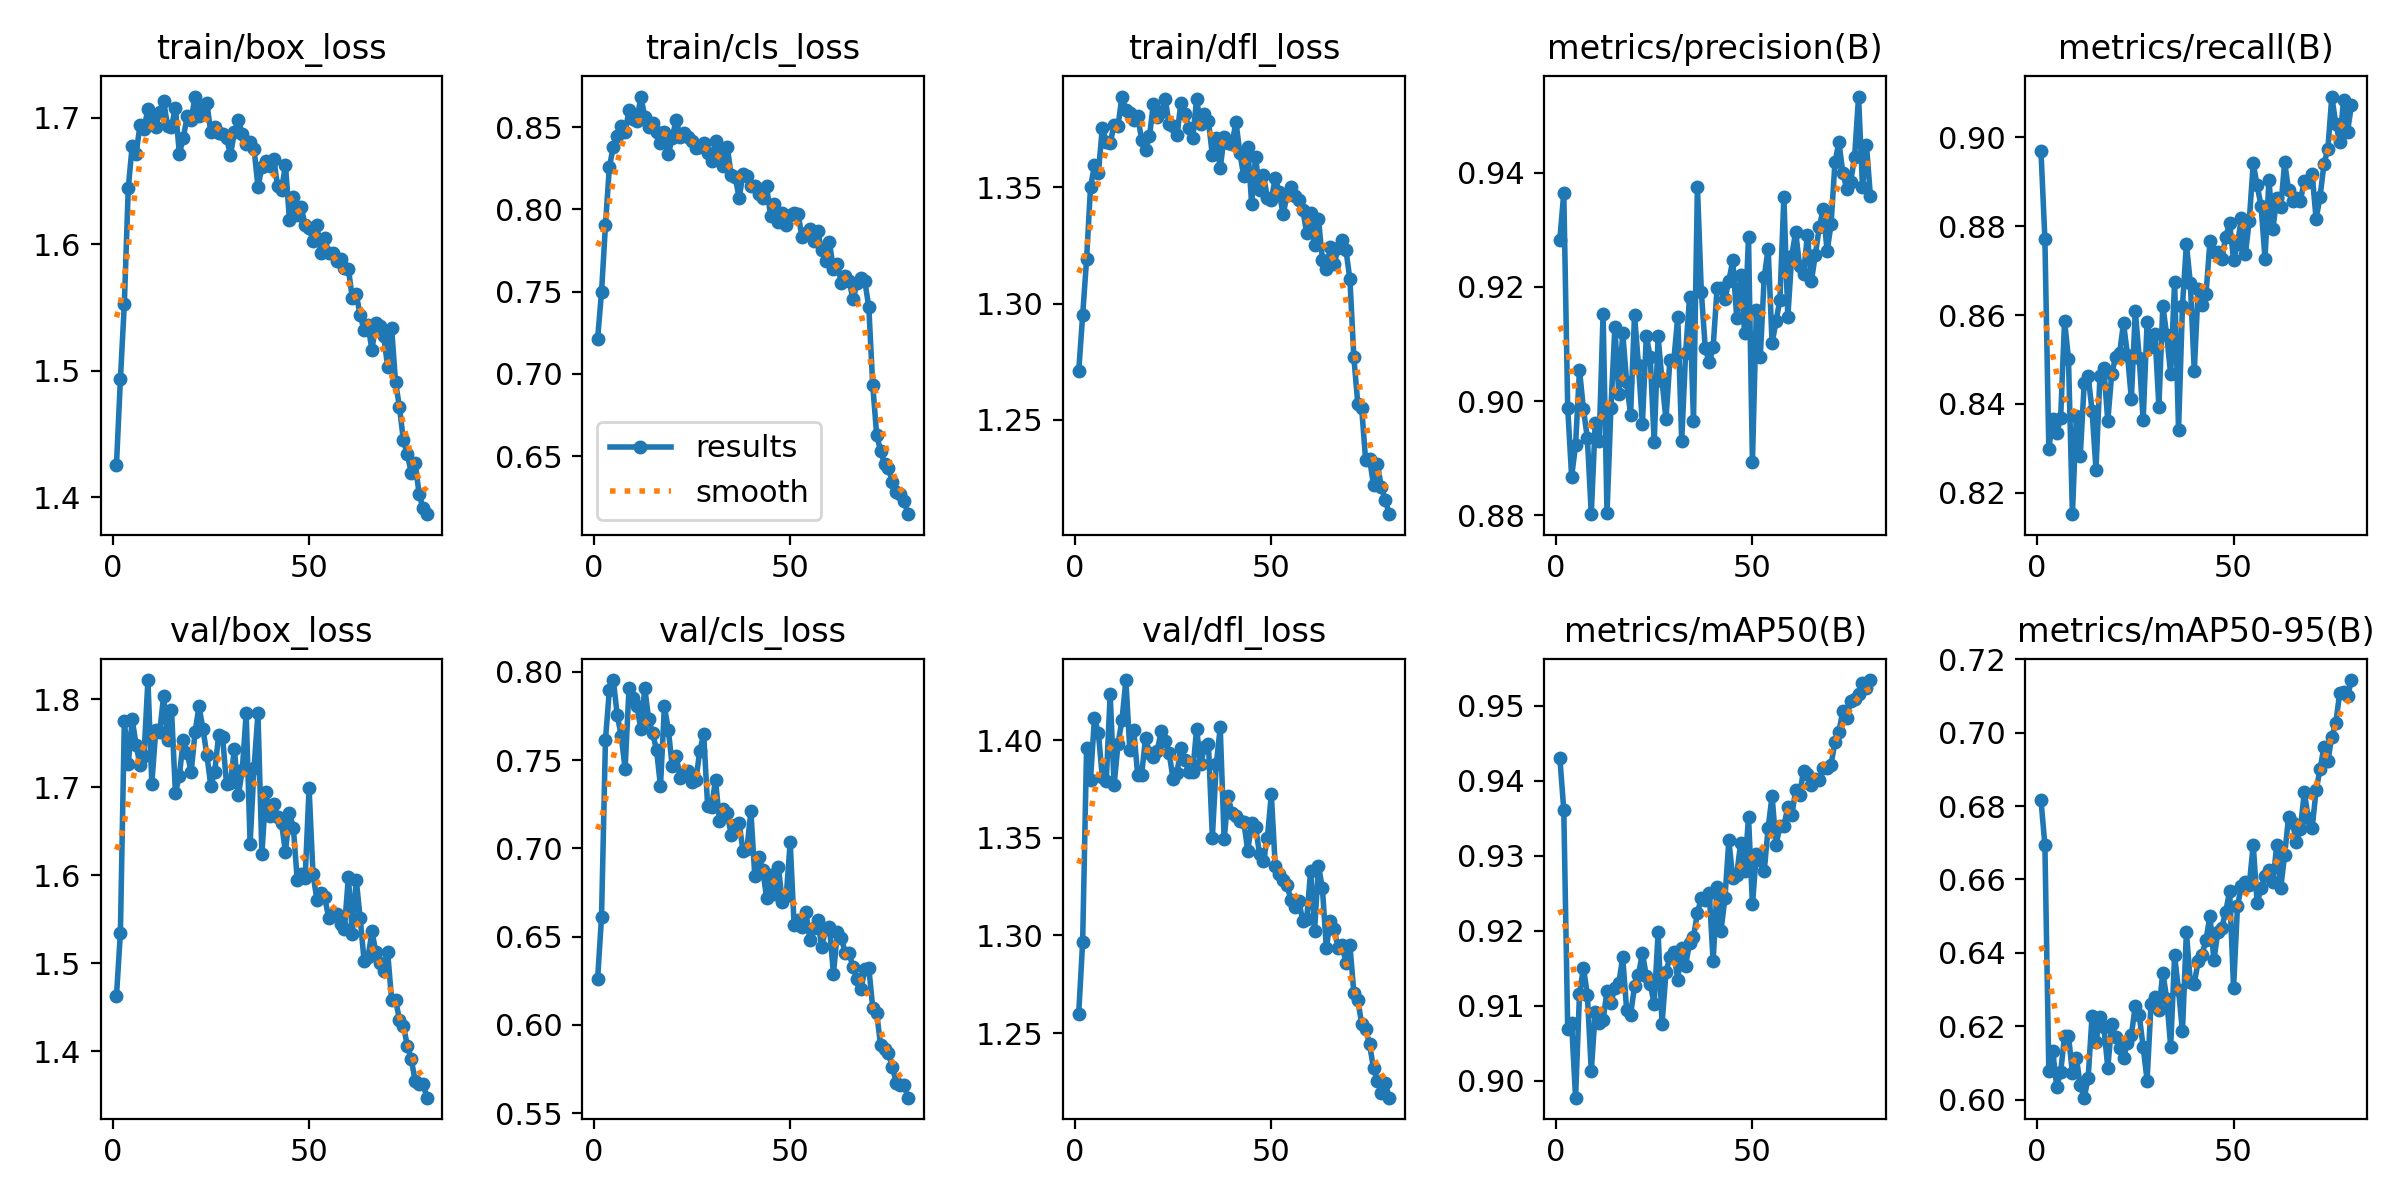

The file beside this chart, header and first rows:
epoch, train/box_loss, train/cls_loss, train/dfl_loss, metrics/precision(B), metrics/recall(B), metrics/mAP50(B), metrics/mAP50-95(B), val/box_loss, val/cls_loss, val/dfl_loss, lr/pg0, lr/pg1, lr/pg2
1, 1.426, 0.7213, 1.271, 0.9283, 0.8969, 0.9431, 0.6817, 1.463, 0.6259, 1.26, 0.0004126, 0.0004126, 0.0004126
2, 1.493, 0.7498, 1.295, 0.9365, 0.877, 0.9361, 0.6693, 1.535, 0.661, 1.297, 0.000819, 0.000819, 0.000819
3, 1.553, 0.7905, 1.319, 0.8989, 0.8299, 0.9069, 0.6077, 1.776, 0.7615, 1.396, 0.001215, 0.001215, 0.001215
4, 1.644, 0.826, 1.35, 0.8868, 0.8366, 0.9076, 0.6132, 1.727, 0.7899, 1.38, 0.001204, 0.001204, 0.001204
5, 1.678, 0.8379, 1.359, 0.8923, 0.8335, 0.8977, 0.6035, 1.778, 0.7954, 1.411, 0.001204, 0.001204, 0.001204
6, 1.672, 0.8447, 1.356, 0.9055, 0.8367, 0.9116, 0.6074, 1.748, 0.7755, 1.404, 0.001188, 0.001188, 0.001188
7, 1.695, 0.8508, 1.376, 0.8986, 0.8587, 0.9151, 0.6173, 1.725, 0.7639, 1.381, 0.001173, 0.001173, 0.001173
8, 1.691, 0.8468, 1.37, 0.8935, 0.8502, 0.9115, 0.6174, 1.736, 0.7452, 1.379, 0.001157, 0.001157, 0.001157
9, 1.707, 0.8606, 1.369, 0.8802, 0.8152, 0.9013, 0.6072, 1.822, 0.791, 1.424, 0.001142, 0.001142, 0.001142
10, 1.699, 0.8548, 1.377, 0.8962, 0.8374, 0.9092, 0.6113, 1.704, 0.7852, 1.377, 0.001126, 0.001126, 0.001126
11, 1.693, 0.8537, 1.377, 0.893, 0.8283, 0.9077, 0.6039, 1.765, 0.7808, 1.398, 0.001111, 0.001111, 0.001111
12, 1.705, 0.8687, 1.389, 0.9153, 0.8446, 0.9081, 0.6005, 1.763, 0.7676, 1.41, 0.001095, 0.001095, 0.001095
13, 1.714, 0.8563, 1.383, 0.8804, 0.8463, 0.912, 0.6058, 1.804, 0.7906, 1.431, 0.00108, 0.00108, 0.00108
14, 1.693, 0.8504, 1.382, 0.8989, 0.8385, 0.9104, 0.6228, 1.754, 0.7732, 1.395, 0.001064, 0.001064, 0.001064
15, 1.693, 0.8526, 1.379, 0.913, 0.8252, 0.9124, 0.6158, 1.788, 0.7653, 1.405, 0.001049, 0.001049, 0.001049
16, 1.708, 0.8474, 1.381, 0.9013, 0.8462, 0.913, 0.6225, 1.694, 0.7557, 1.382, 0.001033, 0.001033, 0.001033
17, 1.672, 0.8407, 1.371, 0.912, 0.8481, 0.9164, 0.6197, 1.713, 0.7353, 1.382, 0.001018, 0.001018, 0.001018
18, 1.684, 0.8469, 1.366, 0.9033, 0.8361, 0.9094, 0.6087, 1.754, 0.7804, 1.401, 0.001002, 0.001002, 0.001002
19, 1.702, 0.8336, 1.372, 0.8976, 0.8468, 0.9088, 0.6206, 1.739, 0.7671, 1.393, 0.000987, 0.000987, 0.000987
20, 1.699, 0.8438, 1.386, 0.9151, 0.8505, 0.9126, 0.6169, 1.717, 0.7464, 1.391, 0.0009716, 0.0009716, 0.0009716
21, 1.717, 0.8547, 1.381, 0.9063, 0.8514, 0.9141, 0.614, 1.763, 0.7522, 1.395, 0.0009561, 0.0009561, 0.0009561
22, 1.702, 0.8441, 1.382, 0.896, 0.8582, 0.917, 0.6113, 1.792, 0.7401, 1.405, 0.0009406, 0.0009406, 0.0009406
23, 1.708, 0.8462, 1.388, 0.9114, 0.8511, 0.914, 0.6154, 1.767, 0.7421, 1.4, 0.0009252, 0.0009252, 0.0009252
24, 1.712, 0.8443, 1.377, 0.9077, 0.8411, 0.9129, 0.6175, 1.737, 0.744, 1.393, 0.0009097, 0.0009097, 0.0009097
25, 1.689, 0.8416, 1.377, 0.8928, 0.8609, 0.9102, 0.6256, 1.702, 0.7378, 1.38, 0.0008942, 0.0008942, 0.0008942
26, 1.693, 0.8377, 1.372, 0.9113, 0.8504, 0.9198, 0.623, 1.718, 0.7387, 1.383, 0.0008787, 0.0008787, 0.0008787
27, 1.688, 0.8381, 1.387, 0.9035, 0.8363, 0.9075, 0.6143, 1.76, 0.7553, 1.396, 0.0008633, 0.0008633, 0.0008633
28, 1.687, 0.8405, 1.382, 0.8968, 0.8584, 0.9144, 0.6052, 1.757, 0.7647, 1.39, 0.0008478, 0.0008478, 0.0008478
29, 1.684, 0.8342, 1.375, 0.9072, 0.8528, 0.9165, 0.626, 1.704, 0.7237, 1.383, 0.0008323, 0.0008323, 0.0008323
30, 1.671, 0.8294, 1.371, 0.9072, 0.8558, 0.9171, 0.6279, 1.705, 0.7236, 1.384, 0.0008169, 0.0008169, 0.0008169
31, 1.689, 0.8414, 1.388, 0.9148, 0.8394, 0.9135, 0.6243, 1.744, 0.7388, 1.406, 0.0008014, 0.0008014, 0.0008014
32, 1.698, 0.8365, 1.377, 0.893, 0.8621, 0.9177, 0.6346, 1.691, 0.7158, 1.388, 0.0007859, 0.0007859, 0.0007859
33, 1.687, 0.8266, 1.382, 0.9084, 0.8554, 0.9154, 0.6275, 1.72, 0.7222, 1.397, 0.0007705, 0.0007705, 0.0007705
34, 1.679, 0.8379, 1.379, 0.9182, 0.8466, 0.9184, 0.6145, 1.784, 0.7199, 1.398, 0.000755, 0.000755, 0.000755
35, 1.681, 0.8207, 1.364, 0.8964, 0.8675, 0.9192, 0.6393, 1.636, 0.7073, 1.35, 0.0007395, 0.0007395, 0.0007395
36, 1.676, 0.8199, 1.371, 0.9376, 0.8342, 0.9224, 0.6298, 1.722, 0.7131, 1.388, 0.0007241, 0.0007241, 0.0007241
37, 1.645, 0.8071, 1.358, 0.9191, 0.8621, 0.9244, 0.6185, 1.784, 0.7142, 1.407, 0.0007086, 0.0007086, 0.0007086
38, 1.661, 0.8213, 1.372, 0.9092, 0.876, 0.9241, 0.6457, 1.625, 0.6986, 1.349, 0.0006931, 0.0006931, 0.0006931
39, 1.666, 0.8205, 1.369, 0.9068, 0.8672, 0.9251, 0.632, 1.695, 0.6999, 1.371, 0.0006777, 0.0006777, 0.0006777
40, 1.662, 0.8145, 1.369, 0.9094, 0.8474, 0.9159, 0.6316, 1.668, 0.7209, 1.363, 0.0006622, 0.0006622, 0.0006622
41, 1.667, 0.8143, 1.378, 0.9198, 0.8659, 0.9258, 0.6377, 1.682, 0.6842, 1.361, 0.0006467, 0.0006467, 0.0006467
42, 1.646, 0.8097, 1.365, 0.9198, 0.8622, 0.92, 0.6395, 1.667, 0.695, 1.359, 0.0006312, 0.0006312, 0.0006312
43, 1.643, 0.807, 1.355, 0.9179, 0.8648, 0.9243, 0.6436, 1.659, 0.688, 1.358, 0.0006158, 0.0006158, 0.0006158
44, 1.663, 0.8141, 1.368, 0.9211, 0.8767, 0.932, 0.65, 1.626, 0.6721, 1.343, 0.0006003, 0.0006003, 0.0006003
45, 1.62, 0.7963, 1.343, 0.9246, 0.8741, 0.927, 0.638, 1.671, 0.685, 1.357, 0.0005848, 0.0005848, 0.0005848
46, 1.637, 0.8036, 1.363, 0.9146, 0.8741, 0.9275, 0.6458, 1.654, 0.6739, 1.356, 0.0005694, 0.0005694, 0.0005694
47, 1.623, 0.7926, 1.349, 0.9221, 0.8726, 0.9317, 0.6468, 1.595, 0.6892, 1.342, 0.0005539, 0.0005539, 0.0005539
48, 1.629, 0.7981, 1.355, 0.912, 0.8775, 0.9279, 0.6512, 1.601, 0.6699, 1.338, 0.0005384, 0.0005384, 0.0005384
49, 1.615, 0.7905, 1.345, 0.9287, 0.8806, 0.9351, 0.6568, 1.597, 0.6731, 1.35, 0.000523, 0.000523, 0.000523
50, 1.613, 0.7969, 1.345, 0.8893, 0.8724, 0.9235, 0.6305, 1.699, 0.7036, 1.372, 0.0005075, 0.0005075, 0.0005075
51, 1.603, 0.7981, 1.354, 0.916, 0.876, 0.9303, 0.6527, 1.601, 0.6563, 1.336, 0.000492, 0.000492, 0.000492
52, 1.615, 0.7974, 1.348, 0.9077, 0.8819, 0.9294, 0.6583, 1.573, 0.6593, 1.331, 0.0004766, 0.0004766, 0.0004766
53, 1.593, 0.7833, 1.339, 0.9218, 0.8737, 0.928, 0.6593, 1.581, 0.6552, 1.328, 0.0004611, 0.0004611, 0.0004611
54, 1.605, 0.7857, 1.347, 0.9267, 0.8813, 0.9337, 0.6585, 1.575, 0.6638, 1.326, 0.0004456, 0.0004456, 0.0004456
55, 1.593, 0.7884, 1.35, 0.9101, 0.8941, 0.938, 0.6695, 1.551, 0.6482, 1.318, 0.0004302, 0.0004302, 0.0004302
56, 1.593, 0.7807, 1.346, 0.914, 0.8891, 0.9314, 0.6535, 1.556, 0.6548, 1.315, 0.0004147, 0.0004147, 0.0004147
57, 1.587, 0.787, 1.345, 0.9178, 0.8845, 0.934, 0.6576, 1.556, 0.6593, 1.318, 0.0003992, 0.0003992, 0.0003992
58, 1.588, 0.7751, 1.341, 0.9358, 0.8727, 0.934, 0.661, 1.544, 0.6443, 1.307, 0.0003837, 0.0003837, 0.0003837
59, 1.581, 0.769, 1.33, 0.9147, 0.8904, 0.9365, 0.6626, 1.54, 0.6541, 1.308, 0.0003683, 0.0003683, 0.0003683
60, 1.581, 0.7799, 1.339, 0.9254, 0.8794, 0.9354, 0.6593, 1.598, 0.6555, 1.333, 0.0003528, 0.0003528, 0.0003528
... 20 more rows
